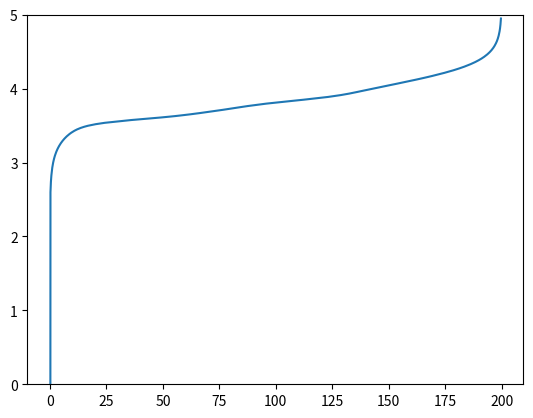

Write the Python code that produced this figure.
# -*- coding: utf-8 -*-
"""
Created on Sat May 18 09:49:25 2019
@author: fencerdave

Library reference of Curves to use in the Nernst SOC model.
I hate that you can't draw on functions / libraries that you make further down in a script.
I understand why (to a point), but it's a major annoyance...

"""
import numpy as np
import pandas as pd
from matplotlib import pyplot as plt
import copy #Used for copy.deepcopy, to NOT DAMAGE THE RAW LIBRARIES.


""" CATHODES """        #All V refer to Li/Li+ Reference in 1Molar solutions

E=dict() #Dictionary of Electrodes! That's the Pythonic way (I think!) to use Strings as Variables!
E["LFP"]    ={1:{"V0":3.20, "1/Z":0.5, "Q":53.},
              2:{"V0":3.21, "1/Z":0.5, "Q":53.}}                    #NOT REAL. Research Needed. Cite Sources
E["LMO"]    ={1:{"V0":3.99, "1/Z":1.0, "Q":53.},
              2:{"V0":4.15, "1/Z":1.0, "Q":53.}}                    #Fit to Data from Ref(2) (And Personal research)
E["LCO"]    ={1:{"V0":3.91, "1/Z":1.0, "Q":25.},
              2:{"V0":4.10, "1/Z":6.0, "Q":25.}} #Research Needed. This is ROUGH EST from Ref(2)
E["LNO"]    =0 #Research Needed. Cite Sources
E["NCA"]    =0 #Research Needed. Cite Sources
E["NMC111"] =0#Research needed. Can I CREATE this as a mix of LMO, LCO, and LNO??
E["GRA_Br"] =0 #Include from 2019 Army Research?!? And/or Kinoshita on Carbon

""" ANODES """          #All V refer to Li/Li+ Reference in 1Molar solutions

E["GRA_Li"] ={1:{"V0":0.050, "1/Z":0.1, "Q":186.},  #C    -->LiC36 (infinite sub-stages, all smeared together)
              2:{"V0":0.090, "1/Z":1.0, "Q":62.},   #LiC36-->LiC18
              3:{"V0":0.25,  "1/Z":2.0, "Q":62.},   #LiC18-->LiC12
              4:{"V0":0.30,  "1/Z":0.5, "Q":31.}}
              #5:{"V0":1.5,   "1/Z":10., "Q":15.}}   #LiC12-->LiC6     #Fit to Data from Ref(2)
E["NTP"]    = 0 # Proprietary? Consult Tom.
E["TPO"]    = 0 # Research Needed


""" Reference Electrodes """          #All V refer to Li/Li+ in 1Molar solutions
#COMMON KNOWN REFERENCES
Refs=dict()
Refs["Li"]   = 0.00      #Lithium Baseline Reference. (Li+ -> Li in 1M LiPF6 Organic E'lyte)
Refs["SCE"]  = 3.292     #Saturated Calomel Electrode (Hg+ -> Hg in Hg in Saturated KCL Solution )
Refs["NCE"]  = 3.331     #NORMAL Calomel Electrode    (1M KCL)
Refs["AgCl"] = 3.337     #Silver Chloride Electrode   (Ag+ -> Ag in Saturated AgCl Aqueous Solution)
Refs["MSE"]  = 3.702     #Mercurous Sulfate (sat)     (Hg+ -> Hg in Saturated K2SO4)
Refs["SHE"]  = 3.534     #Standard Hydrogen Electrode (2H+ -> H2 in Nernst "A=1" (1.13M HCL, 1.02M HF?)
Refs["NHE"]  = 3.534     #NORMAL Hydrogen Electrode   (2H+ -> H2 in 1 Molar HCL. Essentially the SAME thing.)
Refs["AgSO"] = 3.732     #Silver Sulfate Electrode    (Ag+ -> Ag in 1 Molar AgSO4 Aqueous Solution)



def Choose_Electrodes(Ano,Cat,Ref):

    AData=copy.deepcopy(E[Ano])
    CData=copy.deepcopy(E[Cat])
    RE=copy.deepcopy(Refs[Ref])

    #ADJUST VOLTAGE FOR REFERENCE ELECTRODE (and -Q for Anodes)
    for D in AData:
        AData[D]["V0"]=AData[D]["V0"]-RE    #Adjust V for Ref
        AData[D]["Q"] =-1*abs(AData[D]["Q"])#Anodes use "Negative Q!"
    for D in CData:
        CData[D]["V0"]=CData[D]["V0"]-RE    #Adjust V for Ref
        CData[D]["Q"] =abs(CData[D]["Q"])   #Cathodes use pos Q. Just Check.
    return AData, CData


""" Program copied/modified from SOC Model"""
def Show_Curves(Data, AC, plotting=0): #"Data" is Dictionary of Curve info. "AC" is +1 for Cathode, -1 for Anode.
    Curv = dict()
    for i in Data: # Generate each Electron-Transfer-Reaction step
        Vo = Data[i]["V0"]
        Z = Data[i]["1/Z"] #Fix this later. JUST USE ZZZZ
        Q = Data[i]["Q"]
        vlen = 60000 # How many Voltage steps to examine
        Curv[i] = {"V": np.linspace(-5.*AC,5.*AC,vlen),
                  "Q": np.zeros(vlen)
                  }
        Curv[i]["Q"] = Q / (1+np.exp(-1/(0.02569*Z)*(Curv[i]["V"]-Vo))) #Nernst Equation

        Qtot = np.zeros(vlen)
    for i in Curv:
        Qtot = Qtot + Curv[i]["Q"]
    #For Anode, Qtot is counting towards negative Capacity as V increases!
    #Next Slide it down, so that Qtot [0] is at Zero.
    Qmin = np.min(Qtot)
    Qtot = Qtot - Qmin
    Vtot = Curv[1]["V"]

    V=[0,0]
    VRange=[0,0]
    t=0#set trigger
    q1=(max(Qtot)*0.001)
    q2=(max(Qtot)*0.999)
    for i,q in enumerate(Qtot):                              #Set Voltage Window
        if  q>q1 and t==0:    #find V at Q=0.2%SOC
            t=1#advance trigger
            V[0]=Vtot[i]
        elif q>q2 and t==1:  #find V at Q=99.5%SOC
            t=3#return trigger
            V[1]=Vtot[i]
    VRange[0]=min(V)
    VRange[1]=max(V)

    if plotting==1:
        """ PLOT THE DATAS"""
        plt.figure()
        for i in Curv:
            plt.plot(Curv[i]["V"],abs(Curv[i]["Q"]))
            plt.draw()
            axes = plt.gca()
            axes.set_xlim(VRange)
            axes.set_title("Individual Charge Transfers:")
            axes.set_xlabel("Voltage (V)")
            axes.set_ylabel("Charge Transfer Q (mAh/g)")

        plt.figure()
        plt.plot(Qtot, Vtot)
        axes = plt.gca()
        axes.set_ylim(VRange)
        axes.set_title("Half Cell Curve:")
        axes.set_ylabel("Voltage (V)")
        axes.set_xlabel("Half-Cell Q (mAh/g)")
        plt.draw()

    return Qtot, Vtot, VRange


def combine_curves(Ano, anode_m, Cat, cathode_m, SOC_mAh=-100):
    """
    Here we'll combine the curves to get the full Nernst voltage'

    QV Curves are in units of mAh/g (also A*hrs per kg),
        so units can be entered in g or kg, and will simply have
        the appropriate scale of units.
        (For Calculations, We assume mAh and g units)
    """
    Ano_QV = [Ano[0]*anode_m, Ano[1]]    # mAh/g*g, Volts
    Cat_QV = [Cat[0]*cathode_m, Cat[1]]  # mAh/g*g, Volts

    # Adjust SOC values based on mAh imbalance.
    # POSITIVE SOC shift means Cathode is Over-Charged
    #   (Corresponding to Subtracting Cathode Q on this plot)
    if SOC_mAh > 0:
        Cat_QV[0] += (-abs(SOC_mAh))
    else:
        Ano_QV[0] += (-abs(SOC_mAh))

    Qmax = min(max(Cat_QV[0]), max(Ano_QV[0]))
    Q_range = np.linspace(0, Qmax, 1000)
    V_range = Q_range*0
    print(Qmax)
    cat_loc = 0
    ano_loc = 0
    Cell_QV = []
    for i, Q in enumerate(Q_range):
        # for a given Q, Loop through both electrodes to find their
        #   voltage at that Q
        while Cat_QV[0][cat_loc] < Q and cat_loc < len(Cat_QV[0]):
            cat_loc += 1
        else:
            cat_v = Cat_QV[1][cat_loc]

        while Ano_QV[0][ano_loc] < Q and ano_loc < len(Ano_QV[0]):
            ano_loc += 1
        else:
            ano_v = Ano_QV[1][ano_loc]

        V_range[i] = cat_v - ano_v

    Cell_QV = [Q_range, V_range]
    return Ano_QV, Cat_QV, Cell_QV


# Testing Cell with Graphite and LCO default electrodes, vs Li+
PlotQ = 0  # 1 to plot data, 0 to skip
Ano, Cat = Choose_Electrodes("GRA_Li", "LCO", "Li")
Cat_mAhg = Show_Curves(Cat, 1)
Ano_mAhg = Show_Curves(Ano, -1)

Ano_QV, Cat_QV, Cell_QV = combine_curves(Ano_mAhg, 1, Cat_mAhg, 4, SOC_mAh=0)

fig, ax = plt.subplots()
ax.plot(Cell_QV[0],Cell_QV[1])
ax.set_ylim([0,5])


""" RESEARCH REFERENCES:"""
#Like a good little scientist, here are a list of places that I got my Data
#(Also to prove I'm not using anything proprietary)
"""
(1) Tables of Common Reference Electrodes (w/ more Refs)
    Constltrsr.net/Resources/ref

(2) Common Li-Ion Cathode Curve Estimates
    Advanced Materials for Lithium-Ion Batteries (2012)
    Textbook by Hariharan, Editor: Springer

(3) Electrochemical Info on Graphite/Lithium
    Kinoshita on Carbon (1988)
    Textbook by Kim Kinoshita, Editor: Wiley

"""
#Note Research Constltrsr.net/Resources/ref: AgCl is -0.045 vs SCE (SCE is +0.242 vs NHE while AgCl is +0.197) (Also. Li is -3.05 vs NHE)
# LIST OF REFS FROM ^, all Vs SCE
#Ref_SCE  = 0         #Saturated Calomel Electrode (Hg+ -> Hg in Saturated KCL Solution )
#Ref_NCE  = 0.0389    #NORMAL Calomel Electrode    (Hg+ -> Hg in 1 MOLAR   KCL Solution )
#Ref_AgCl =-0.045     #Silver Chloride Electrode   (Ag+ -> Ag in Saturated AgCl Aqueous Solution)
#Ref_MSE  = 0.41      #Mercurous Sulfate           (Hg+ -> Hg in Saturated K2SO4)
#Ref_SHE  =-0.242     #Standard Hydrogen Electrode (2H+ -> H2 in Nernst "A=1" (1.13M HCL, 1.02M HF?)
#Ref_NHE  =-0.242     #NORMAL Hydrogen Electrode   (2H+ -> H2 in 1 Molar HCL. Essentially the SAME thing.)
#Ref_AgSO = 0.44      #Silver Sulfate Electrode    (Ag+ -> Ag in 1 Molar AgSO4 Aqueous Solution)
#Ref_Li   =-3.292     #Lithium Baseline Reference. (Li+ -> Li in 1M LiPF6 Organic E'lyte)
